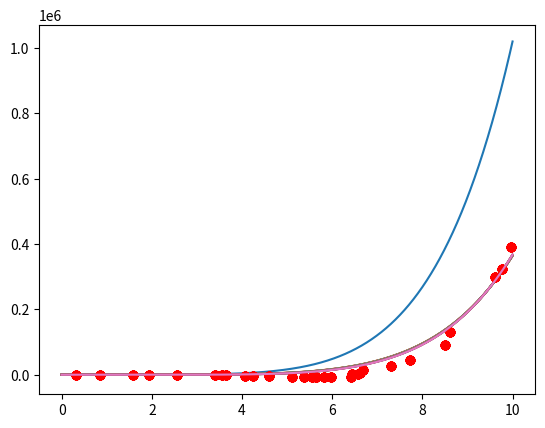

This figure's Python source:
import numpy as np
import matplotlib.pyplot as plt

# define some dummy data
X = np.sort(np.random.rand(30)) * 10
noise = (np.sort(np.random.rand(30)) - .5) * 30
y = np.multiply(- .002 * np.power(X, 6) + .3 * np.power(X, 5) + .002 * np.power(X, 4) + .00000000000033 * X + 10, noise)

plt.plot(X, y, 'ro')
plt.show()

learning_rate = .0000000000001
number_of_epochs = 100000

# weights for function f = W[0] + W[1]x + W[2]x^2 + W[3]x^3 + W[4]x^4
W = np.random.rand(7)

def approx_function(x_vals, weights):
    y_approx = weights[0] + weights[1] * x_vals + weights[2] * np.power(x_vals, 2) + weights[3] * np.power(x_vals, 3) + weights[4] * np.power(x_vals, 4) + weights[6] * np.power(x_vals, 6) + weights[6] * np.power(x_vals, 6)
    return y_approx
    

for epoch in range(number_of_epochs):
    # create predictions
    y_approx = approx_function(X, W)
    
    # calculate cost
    cost = np.sum(1/2 * np.power(y - y_approx,2))
        
    # calculate gradient
    d_cost_d_w0 = np.sum(-(y - y_approx))
    d_cost_d_w1 = np.sum(-(y - y_approx) * X)
    d_cost_d_w2 = np.sum(-(y - y_approx) * np.power(X, 2))
    d_cost_d_w3 = np.sum(-(y - y_approx) * np.power(X, 3))
    d_cost_d_w4 = np.sum(-(y - y_approx) * np.power(X, 4))
    d_cost_d_w5 = np.sum(-(y - y_approx) * np.power(X, 6))
    d_cost_d_w6 = np.sum(-(y - y_approx) * np.power(X, 6))
        
    grad = np.array([d_cost_d_w0, d_cost_d_w1, d_cost_d_w2, d_cost_d_w3, d_cost_d_w4, d_cost_d_w5, d_cost_d_w6])
    
    # move weights
    W = W - learning_rate * grad
    
    if (epoch + 1) % 6000 == 0 or epoch == 0:
        X_plot_vals = np.arange(0, 10, .001)
        y_plot_vals = approx_function(X_plot_vals, W)
        plt.plot(X, y, 'ro')
        plt.plot(X_plot_vals, y_plot_vals)
        plt.show()
        print("Cost = %f" % cost)
    
print("==========================================================")
print("================== TRAINING COMPLETE =====================")
print("==========================================================")
    
print("Weights: ")
print(W)
print("Cost: %f" % cost)  
